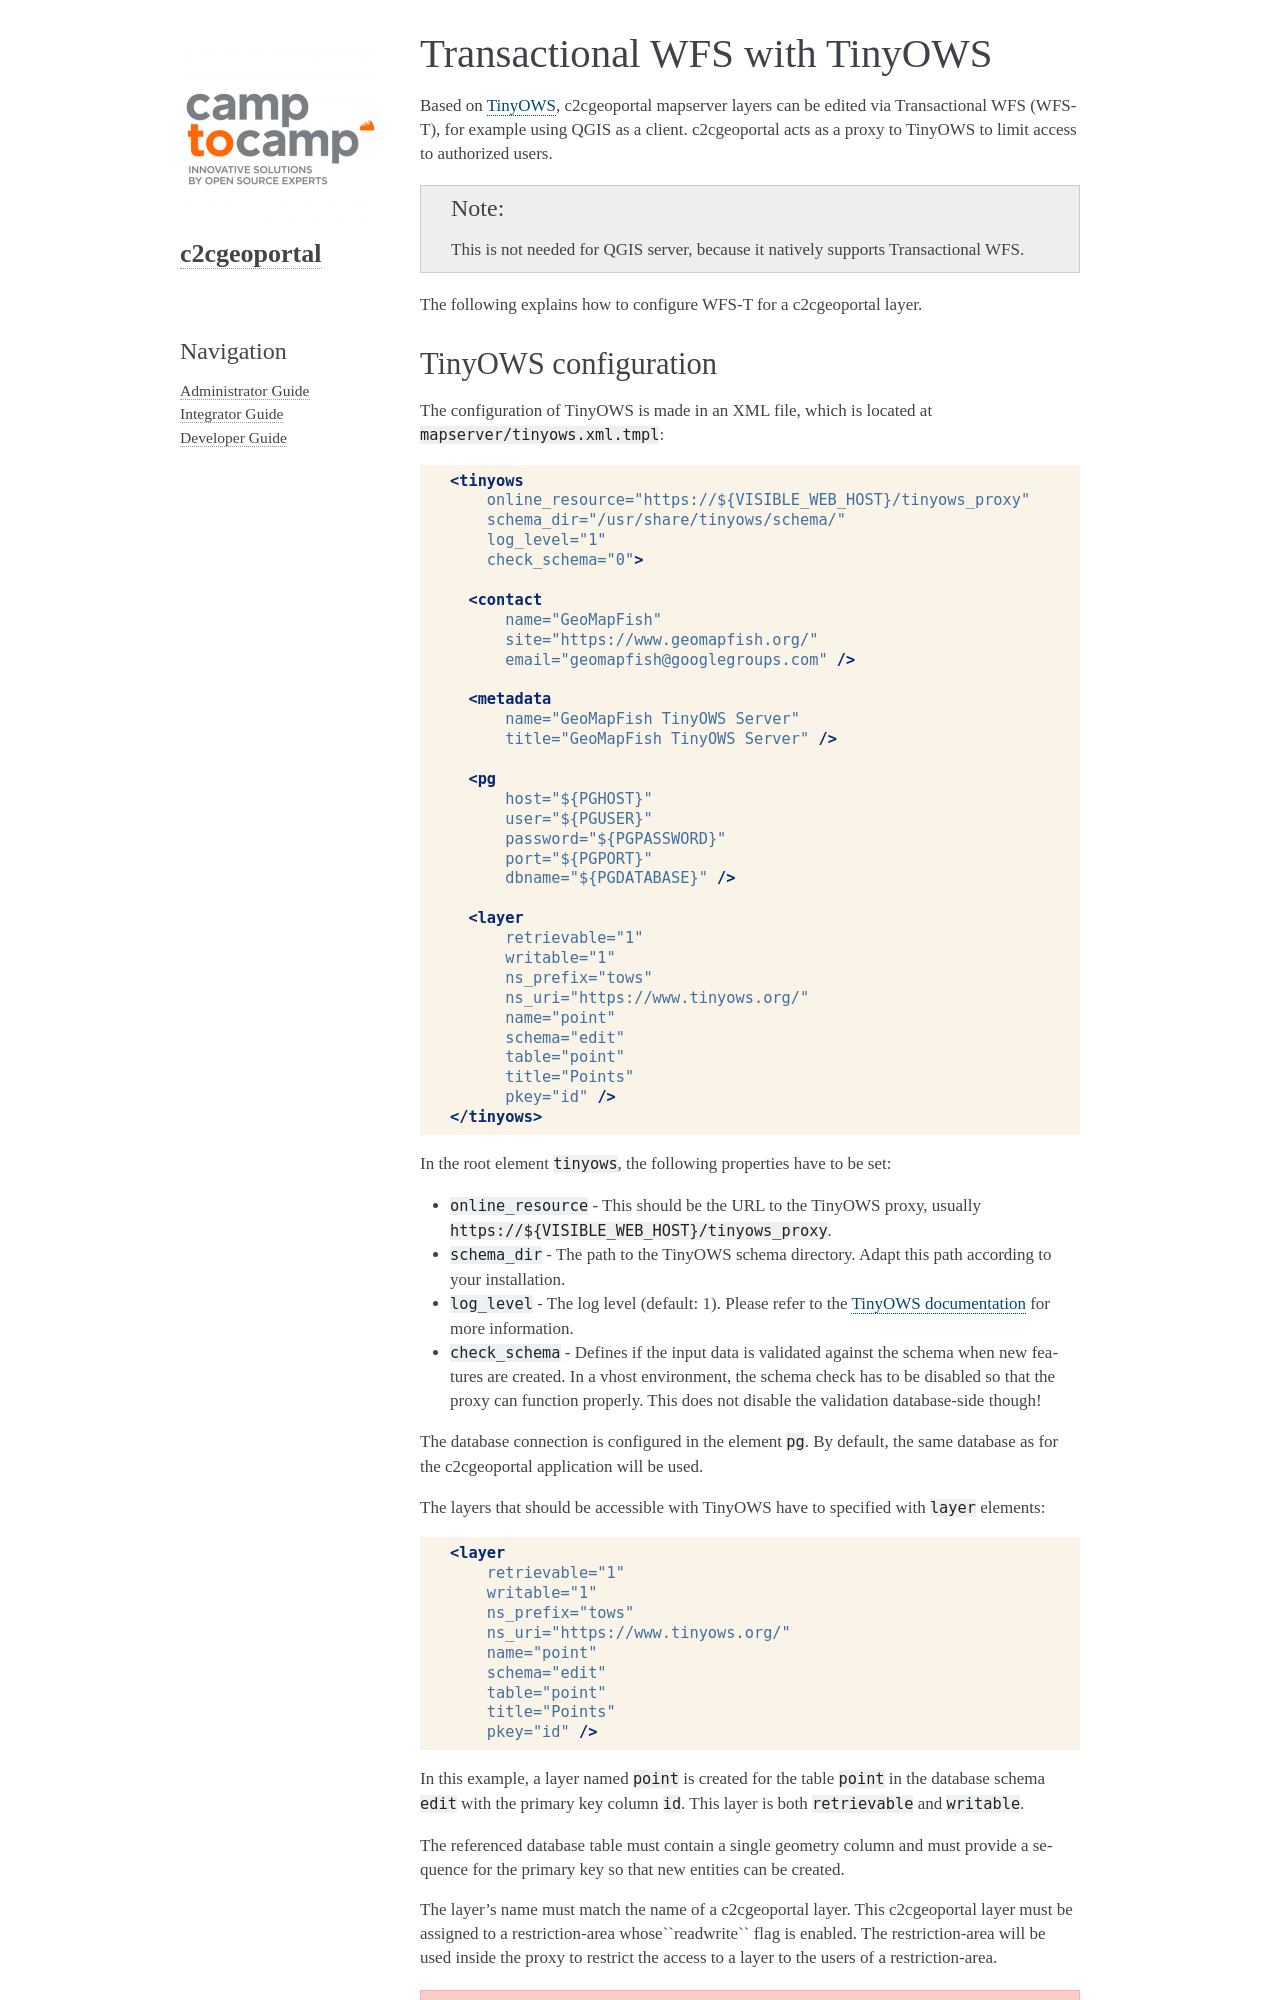

repository: camptocamp/c2cgeoportal · page: master/administrator/tinyows.html · generator: sphinx

.. _administrator_tinyows:

Transactional WFS with TinyOWS
==============================

Based on `TinyOWS <https://mapserver.org/tinyows/>`_, c2cgeoportal mapserver layers can be
edited via Transactional WFS (WFS-T), for example using QGIS as a client. c2cgeoportal acts as a
proxy to TinyOWS to limit access to authorized users.

.. note::

   This is not needed for QGIS server, because it natively supports Transactional WFS.

The following explains how to configure WFS-T for a c2cgeoportal layer.
